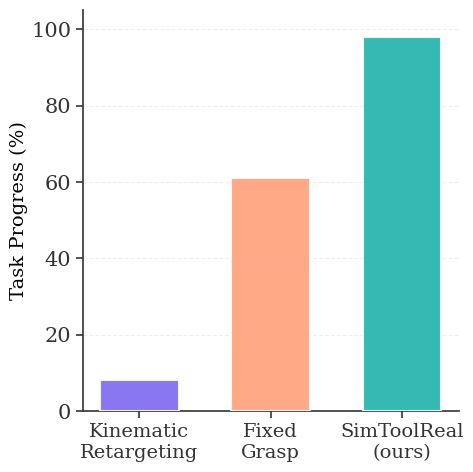

Python code for this plot: (Note: this script raises an exception after producing the figure.)
from pathlib import Path

import matplotlib.pyplot as plt
import numpy as np

# ==========================================
# 1. CONFIGURATION & DATA ENTRY
# ==========================================

TASKS = ["Brush (easy)", "Brush (hard)"]

METHODS = ["Kinematic\nRetargeting", "Fixed\nGrasp", "SimToolReal\n(ours)"]

# Values are percentages (0-100) - dummy values, replace with real data
# RAW_DATA = {
#     "Brush (easy)": {
#         "Kinematic Retargeting": 0,
#         "DexFunc": 65.7,
#         "Ours": 100,
#     },
#     "Brush (hard)": {
#         "Kinematic Retargeting": 0,
#         "DexFunc": 7.9,
#         "Ours": 100,
#     },
# }

RAW_DATA = {
    "Brush (easy)": {
        "Kinematic\nRetargeting": 8.11,
        "Fixed\nGrasp": 61.02,
        "SimToolReal\n(ours)": 98,
    },
    "Brush (hard)": {
        "Kinematic\nRetargeting": 0,
        "Fixed\nGrasp": 10.81,
        "SimToolReal\n(ours)": 82,
    },
}

# ==========================================
# 2. PLOTTING SCRIPT
# ==========================================

plt.rcParams.update(
    {
        "font.family": "serif",
        "font.serif": ["Times New Roman", "Times", "DejaVu Serif"],
        "font.size": 16,
        "axes.labelsize": 18,
        "axes.titlesize": 18,
        "axes.titleweight": "bold",
        "xtick.labelsize": 15,
        "ytick.labelsize": 15,
        "legend.fontsize": 15,
        "lines.linewidth": 1.5,
        "grid.alpha": 0.3,
    }
)


def plot_bar_comparison_grid():
    # Modern, professional color palette with better contrast
    colors = {
        "Kinematic\nRetargeting": "#7B68EE",  # Medium slate blue
        "Fixed\nGrasp": "#FFA07A",  # Light salmon
        "SimToolReal\n(ours)": "#20B2AA",  # Light sea green
    }

    n_methods = len(METHODS)
    width = 0.6
    x_positions = np.arange(n_methods)
    
    # Create separate figures for each task
    for idx, task in enumerate(TASKS):
        fig, ax = plt.subplots(1, 1, figsize=(5, 5))
        
        # Extract data for this task
        values = [RAW_DATA[task][method] for method in METHODS]
        
        # Create bars for each method
        bars = ax.bar(
            x_positions,
            values,
            width,
            color=[colors[method] for method in METHODS],
            alpha=0.9,
            edgecolor="white",
            linewidth=1.5,
            zorder=3,
        )
        
        # Formatting
        ax.set_ylim(0, 105)
        ax.set_xticks(x_positions)
        ax.set_xticklabels(METHODS, fontsize=14)
        ax.set_ylabel("Task Progress (%)", labelpad=2, fontsize=14)
        
        # Aesthetics
        ax.spines["top"].set_visible(False)
        ax.spines["right"].set_visible(False)
        ax.spines["left"].set_linewidth(1.2)
        ax.spines["bottom"].set_linewidth(1.2)
        ax.spines["left"].set_color("#333333")
        ax.spines["bottom"].set_color("#333333")
        
        # Improved grid
        ax.grid(axis="y", linestyle="--", alpha=0.3, linewidth=0.8, color="#CCCCCC", zorder=0)
        ax.set_axisbelow(True)
        
        # Adjust tick parameters
        ax.tick_params(axis="both", which="major", length=5, width=1.2, colors="#333333")
        
        plt.tight_layout()
        
        # Save with task-specific filename
        filename = "dexfunc_comparison_easy.png" if "easy" in task else "dexfunc_comparison_hard.png"
        plt.savefig(
            Path(__file__).parent / "plot_drafts" / filename,
            dpi=300,
            bbox_inches="tight",
            facecolor="white",
            edgecolor="none",
        )
        plt.close()
        print(f"Saved figure to {Path(__file__).parent / 'plot_drafts' / filename}")


if __name__ == "__main__":
    plot_bar_comparison_grid()
